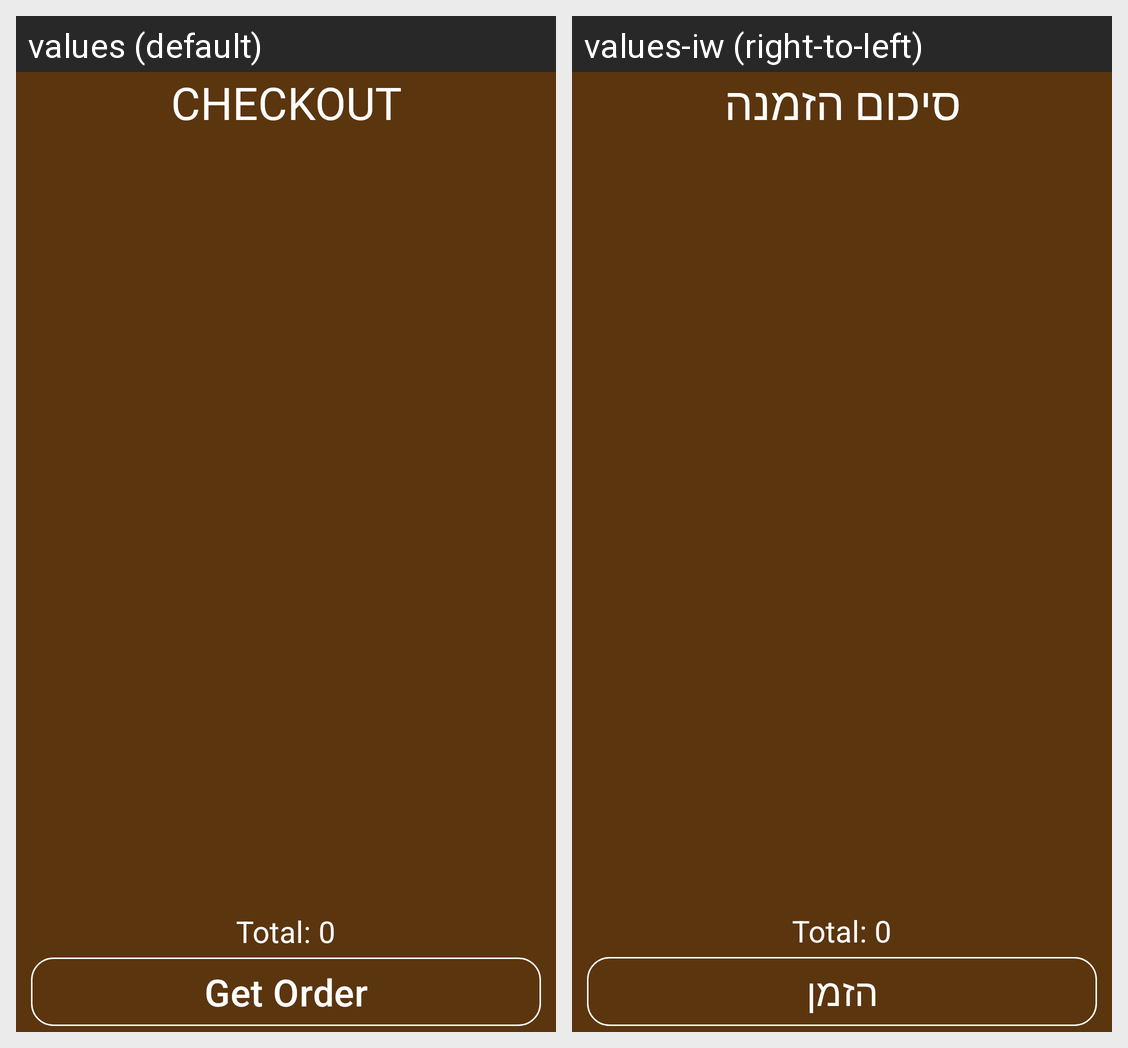

Translations of the strings shown on this Android screen, per locale in the grid:
Android screen res/layout/buy_button_dialog.xml rendered under 2 locales, left to right: values (default), values-iw (right-to-left). Device: Nexus 5 (rendered at 1080×1920; each locale shown at half size, 540×960, under a caption strip naming it); theme Theme.Project1.
Strings drawn on this screen, with the default value and each locale's value (text and hints the layout hard-codes, and strings that could not be matched under every locale, appear in the picture but are not listed):

checkout_title
  values: CHECKOUT
  values-iw: סיכום הזמנה

get_order_btn
  values: Get Order
  values-iw: הזמן
